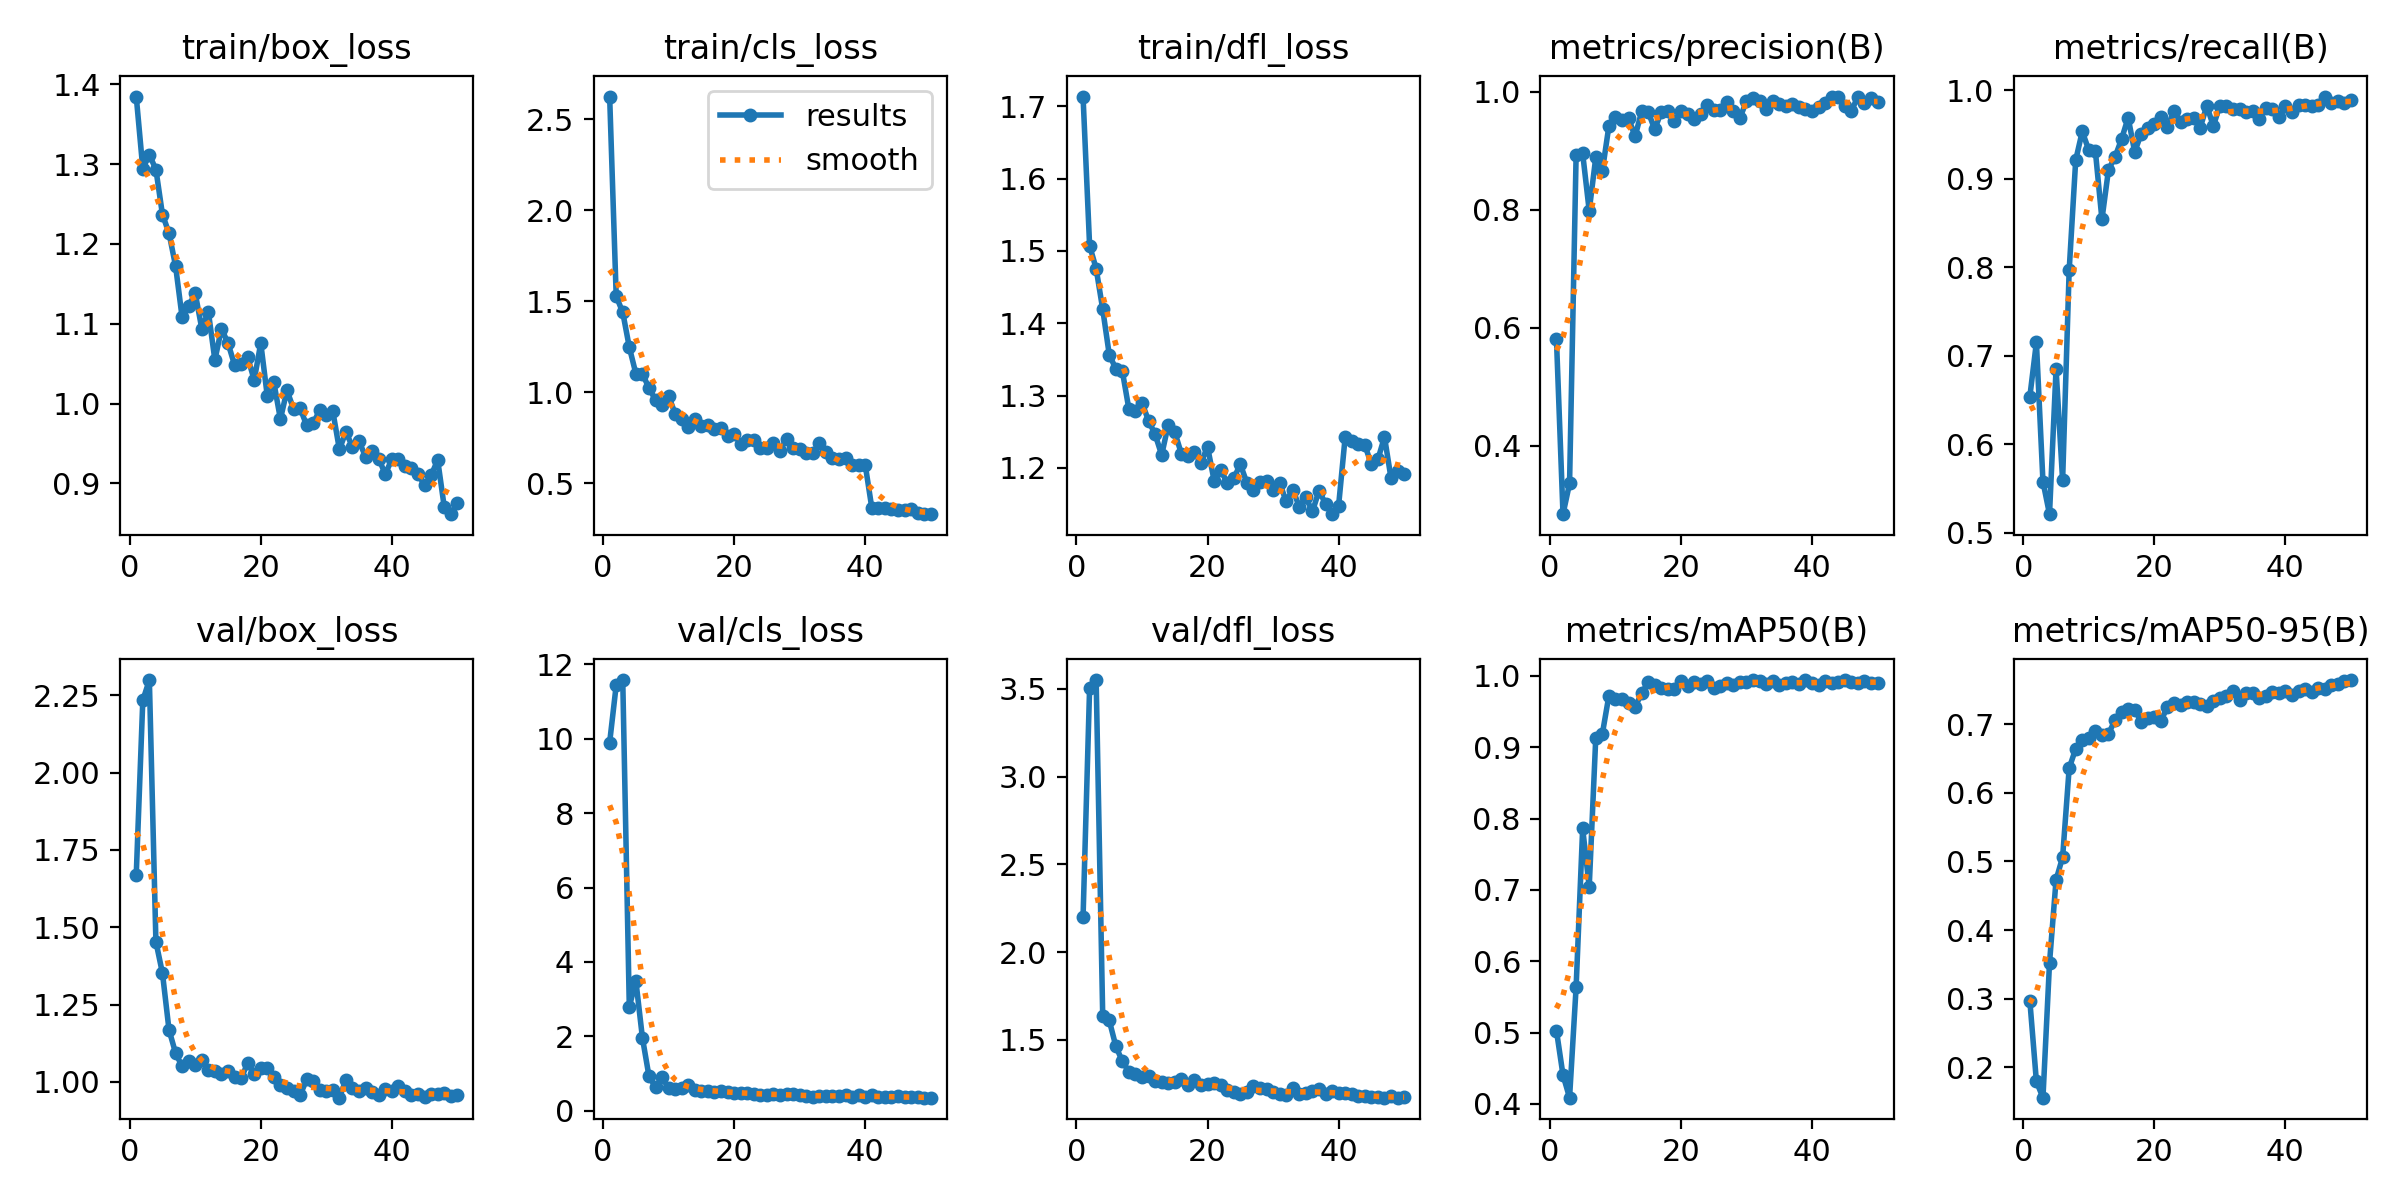

The data file committed next to this chart (first rows):
epoch, time, train/box_loss, train/cls_loss, train/dfl_loss, metrics/precision(B), metrics/recall(B), metrics/mAP50(B), metrics/mAP50-95(B), val/box_loss, val/cls_loss, val/dfl_loss, lr/pg0, lr/pg1, lr/pg2
1, 41.72, 1.385, 2.625, 1.713, 0.5806, 0.6536, 0.5027, 0.2967, 1.67, 9.9, 2.197, 0.0004673, 0.0004673, 0.0004673
2, 76.61, 1.294, 1.529, 1.507, 0.2841, 0.7149, 0.4405, 0.1794, 2.233, 11.44, 3.504, 0.000925, 0.000925, 0.000925
3, 110.9, 1.312, 1.439, 1.475, 0.3362, 0.5576, 0.4088, 0.1558, 2.299, 11.58, 3.55, 0.001364, 0.001364, 0.001364
4, 144.7, 1.293, 1.248, 1.419, 0.8922, 0.5208, 0.5634, 0.3518, 1.453, 2.79, 1.638, 0.001344, 0.001344, 0.001344
5, 179.1, 1.237, 1.103, 1.357, 0.8957, 0.6849, 0.7862, 0.473, 1.352, 3.494, 1.61, 0.001316, 0.001316, 0.001316
6, 213.5, 1.213, 1.101, 1.337, 0.7986, 0.5589, 0.7042, 0.506, 1.168, 1.961, 1.464, 0.001288, 0.001288, 0.001288
7, 247.6, 1.172, 1.025, 1.334, 0.8889, 0.7963, 0.9133, 0.6356, 1.094, 0.9258, 1.377, 0.001259, 0.001259, 0.001259
8, 282, 1.108, 0.9571, 1.281, 0.8658, 0.9209, 0.9185, 0.6641, 1.05, 0.6302, 1.319, 0.001231, 0.001231, 0.001231
9, 316.5, 1.122, 0.9296, 1.279, 0.9419, 0.9533, 0.972, 0.677, 1.068, 0.8957, 1.307, 0.001203, 0.001203, 0.001203
10, 351.4, 1.138, 0.9794, 1.29, 0.9574, 0.932, 0.9674, 0.6803, 1.056, 0.6043, 1.289, 0.001174, 0.001174, 0.001174
11, 390.3, 1.094, 0.8821, 1.265, 0.9529, 0.931, 0.9679, 0.6898, 1.071, 0.5865, 1.296, 0.001146, 0.001146, 0.001146
12, 427.3, 1.115, 0.8557, 1.246, 0.9556, 0.8539, 0.962, 0.6845, 1.038, 0.6196, 1.265, 0.001118, 0.001118, 0.001118
13, 461.3, 1.055, 0.807, 1.218, 0.9244, 0.9099, 0.9567, 0.6859, 1.034, 0.6849, 1.261, 0.001089, 0.001089, 0.001089
14, 495.5, 1.094, 0.8514, 1.26, 0.9668, 0.9245, 0.9753, 0.7055, 1.025, 0.5678, 1.251, 0.001061, 0.001061, 0.001061
15, 531.8, 1.076, 0.8162, 1.249, 0.9661, 0.9446, 0.9914, 0.7183, 1.035, 0.5262, 1.259, 0.001033, 0.001033, 0.001033
16, 566.2, 1.048, 0.8216, 1.22, 0.9364, 0.9689, 0.9874, 0.7218, 1.016, 0.5218, 1.275, 0.001005, 0.001005, 0.001005
17, 600.9, 1.049, 0.7962, 1.216, 0.9666, 0.9301, 0.9831, 0.7206, 1.012, 0.512, 1.241, 0.0009763, 0.0009763, 0.0009763
18, 635.1, 1.058, 0.8017, 1.221, 0.9676, 0.9509, 0.981, 0.7033, 1.06, 0.5258, 1.272, 0.000948, 0.000948, 0.000948
19, 669.5, 1.029, 0.7576, 1.207, 0.9502, 0.9573, 0.9819, 0.7094, 1.026, 0.5058, 1.243, 0.0009197, 0.0009197, 0.0009197
20, 704.1, 1.076, 0.7725, 1.229, 0.968, 0.9616, 0.9923, 0.7098, 1.046, 0.4731, 1.248, 0.0008914, 0.0008914, 0.0008914
21, 738.8, 1.009, 0.714, 1.183, 0.9629, 0.9701, 0.9865, 0.7045, 1.045, 0.4846, 1.252, 0.0008631, 0.0008631, 0.0008631
22, 773.7, 1.026, 0.7391, 1.197, 0.9542, 0.9579, 0.9911, 0.7251, 1.017, 0.4815, 1.241, 0.0008348, 0.0008348, 0.0008348
23, 809.5, 0.9806, 0.7392, 1.18, 0.962, 0.9766, 0.9889, 0.7304, 0.9898, 0.4425, 1.213, 0.0008065, 0.0008065, 0.0008065
24, 845, 1.017, 0.6925, 1.186, 0.9769, 0.964, 0.9927, 0.7283, 0.9794, 0.4287, 1.205, 0.0007782, 0.0007782, 0.0007782
25, 880.1, 0.9934, 0.6955, 1.205, 0.9696, 0.9674, 0.9825, 0.7325, 0.9692, 0.433, 1.192, 0.0007499, 0.0007499, 0.0007499
26, 916.4, 0.9945, 0.7204, 1.179, 0.9692, 0.9685, 0.986, 0.7323, 0.9563, 0.437, 1.2, 0.0007216, 0.0007216, 0.0007216
27, 956, 0.9728, 0.6796, 1.169, 0.982, 0.9575, 0.9903, 0.7297, 1.008, 0.4309, 1.238, 0.0006934, 0.0006934, 0.0006934
28, 990.8, 0.9755, 0.7446, 1.181, 0.9673, 0.9822, 0.9873, 0.7268, 1.003, 0.4436, 1.223, 0.0006651, 0.0006651, 0.0006651
29, 1026, 0.9916, 0.6918, 1.183, 0.9562, 0.9595, 0.9916, 0.7335, 0.9742, 0.4492, 1.219, 0.0006368, 0.0006368, 0.0006368
30, 1065, 0.9855, 0.69, 1.169, 0.9841, 0.9826, 0.992, 0.7377, 0.9704, 0.4075, 1.203, 0.0006085, 0.0006085, 0.0006085
31, 1100, 0.9902, 0.6667, 1.179, 0.9899, 0.9821, 0.9942, 0.7411, 0.9751, 0.3887, 1.192, 0.0005802, 0.0005802, 0.0005802
32, 1138, 0.9427, 0.6683, 1.154, 0.9852, 0.9784, 0.9935, 0.7487, 0.9492, 0.369, 1.185, 0.0005519, 0.0005519, 0.0005519
33, 1178, 0.9646, 0.719, 1.17, 0.9703, 0.979, 0.9882, 0.7356, 1.007, 0.3906, 1.228, 0.0005236, 0.0005236, 0.0005236
34, 1212, 0.9456, 0.6739, 1.147, 0.9846, 0.975, 0.9927, 0.745, 0.9804, 0.3909, 1.192, 0.0004953, 0.0004953, 0.0004953
35, 1246, 0.9526, 0.6374, 1.159, 0.9798, 0.9764, 0.9868, 0.7452, 0.9692, 0.3981, 1.196, 0.000467, 0.000467, 0.000467
36, 1281, 0.9335, 0.6334, 1.14, 0.9756, 0.9677, 0.9895, 0.7374, 0.981, 0.399, 1.207, 0.0004387, 0.0004387, 0.0004387
37, 1316, 0.9407, 0.6382, 1.168, 0.9798, 0.9796, 0.9921, 0.7402, 0.966, 0.4079, 1.221, 0.0004104, 0.0004104, 0.0004104
38, 1351, 0.9312, 0.6022, 1.151, 0.9752, 0.9785, 0.9882, 0.7473, 0.9586, 0.3768, 1.191, 0.0003821, 0.0003821, 0.0003821
39, 1386, 0.9116, 0.6027, 1.136, 0.9708, 0.9702, 0.9936, 0.7458, 0.9767, 0.4096, 1.209, 0.0003538, 0.0003538, 0.0003538
40, 1421, 0.9303, 0.602, 1.148, 0.9675, 0.9816, 0.99, 0.7487, 0.9716, 0.3683, 1.194, 0.0003255, 0.0003255, 0.0003255
41, 1457, 0.9311, 0.3664, 1.243, 0.9742, 0.9748, 0.987, 0.7416, 0.986, 0.4212, 1.199, 0.0002972, 0.0002972, 0.0002972
42, 1492, 0.9215, 0.363, 1.238, 0.9804, 0.9827, 0.9932, 0.7485, 0.9722, 0.3763, 1.191, 0.0002689, 0.0002689, 0.0002689
43, 1526, 0.9194, 0.3631, 1.234, 0.9916, 0.9833, 0.9894, 0.7507, 0.9592, 0.3609, 1.179, 0.0002406, 0.0002406, 0.0002406
44, 1561, 0.9121, 0.3568, 1.232, 0.9918, 0.9819, 0.9913, 0.7473, 0.9604, 0.3661, 1.179, 0.0002123, 0.0002123, 0.0002123
45, 1595, 0.8976, 0.3513, 1.205, 0.9758, 0.983, 0.9941, 0.7532, 0.9521, 0.3843, 1.176, 0.0001841, 0.0001841, 0.0001841
46, 1637, 0.9102, 0.3552, 1.212, 0.9673, 0.9927, 0.9914, 0.7511, 0.9625, 0.3717, 1.175, 0.0001558, 0.0001558, 0.0001558
47, 1672, 0.9294, 0.3588, 1.243, 0.9921, 0.9856, 0.9904, 0.7565, 0.9612, 0.3555, 1.17, 0.0001275, 0.0001275, 0.0001275
48, 1707, 0.8706, 0.336, 1.186, 0.9807, 0.9872, 0.9933, 0.7583, 0.9654, 0.3628, 1.178, 9.91726e-05, 9.91726e-05, 9.91726e-05
49, 1743, 0.8615, 0.3305, 1.196, 0.9893, 0.9859, 0.9904, 0.7629, 0.9542, 0.3486, 1.17, 7.08784e-05, 7.08784e-05, 7.08784e-05
50, 1783, 0.8754, 0.3316, 1.191, 0.9828, 0.9891, 0.9899, 0.7641, 0.9566, 0.3485, 1.171, 4.25842e-05, 4.25842e-05, 4.25842e-05
